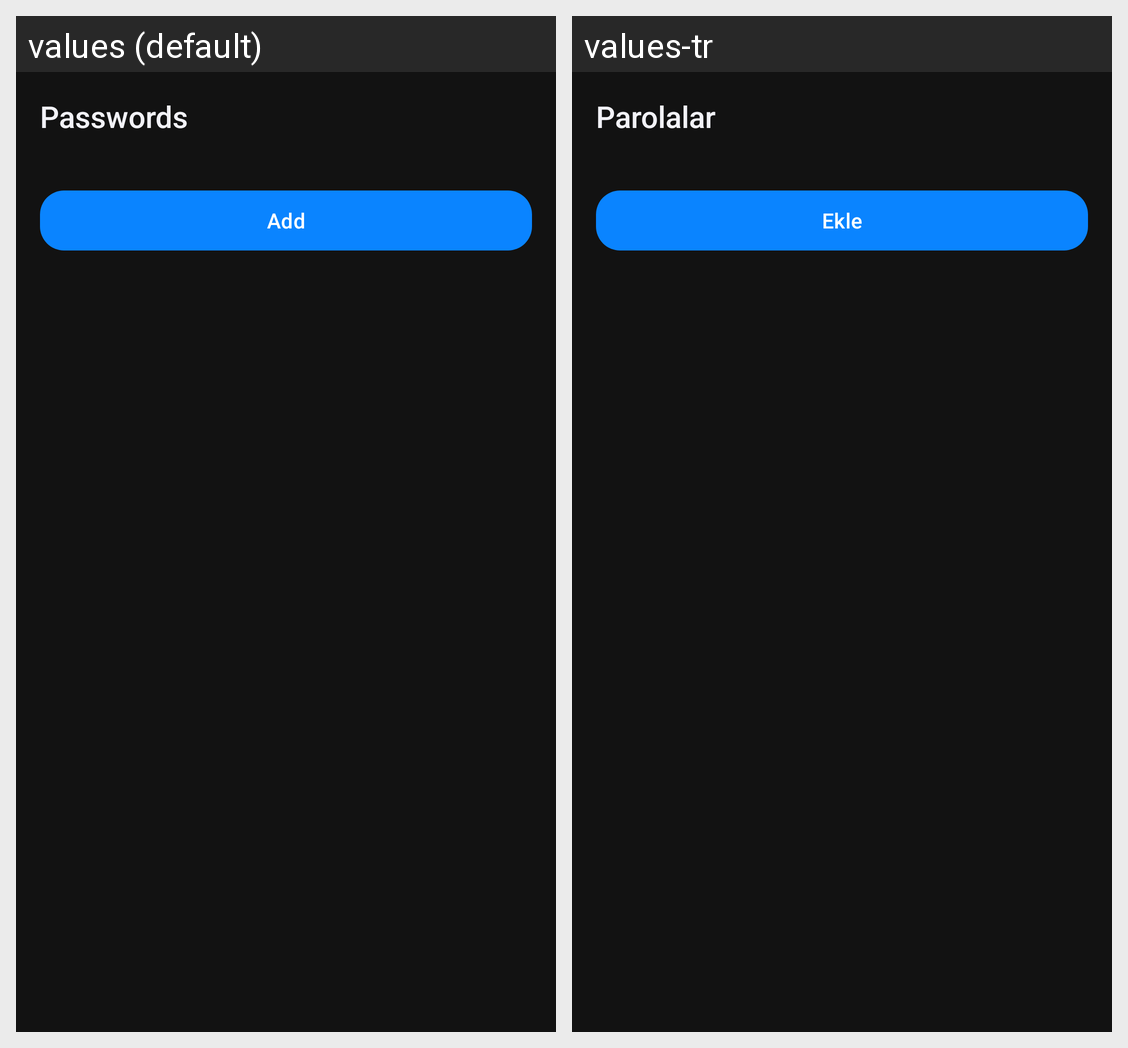

Locale-by-locale string values for the Android screen shown in this grid:
Android screen res/layout/dialog_passwords_list.xml rendered under 2 locales, left to right: values (default), values-tr. Device: Nexus 5 (rendered at 1080×1920; each locale shown at half size, 540×960, under a caption strip naming it); theme Theme.Keyboard.
Strings drawn on this screen, with the default value and each locale's value (text and hints the layout hard-codes, and strings that could not be matched under every locale, appear in the picture but are not listed):

btn_passwords
  values: Passwords
  values-tr: Parolalar

btn_add_shortcut
  values: Add
  values-tr: Ekle
